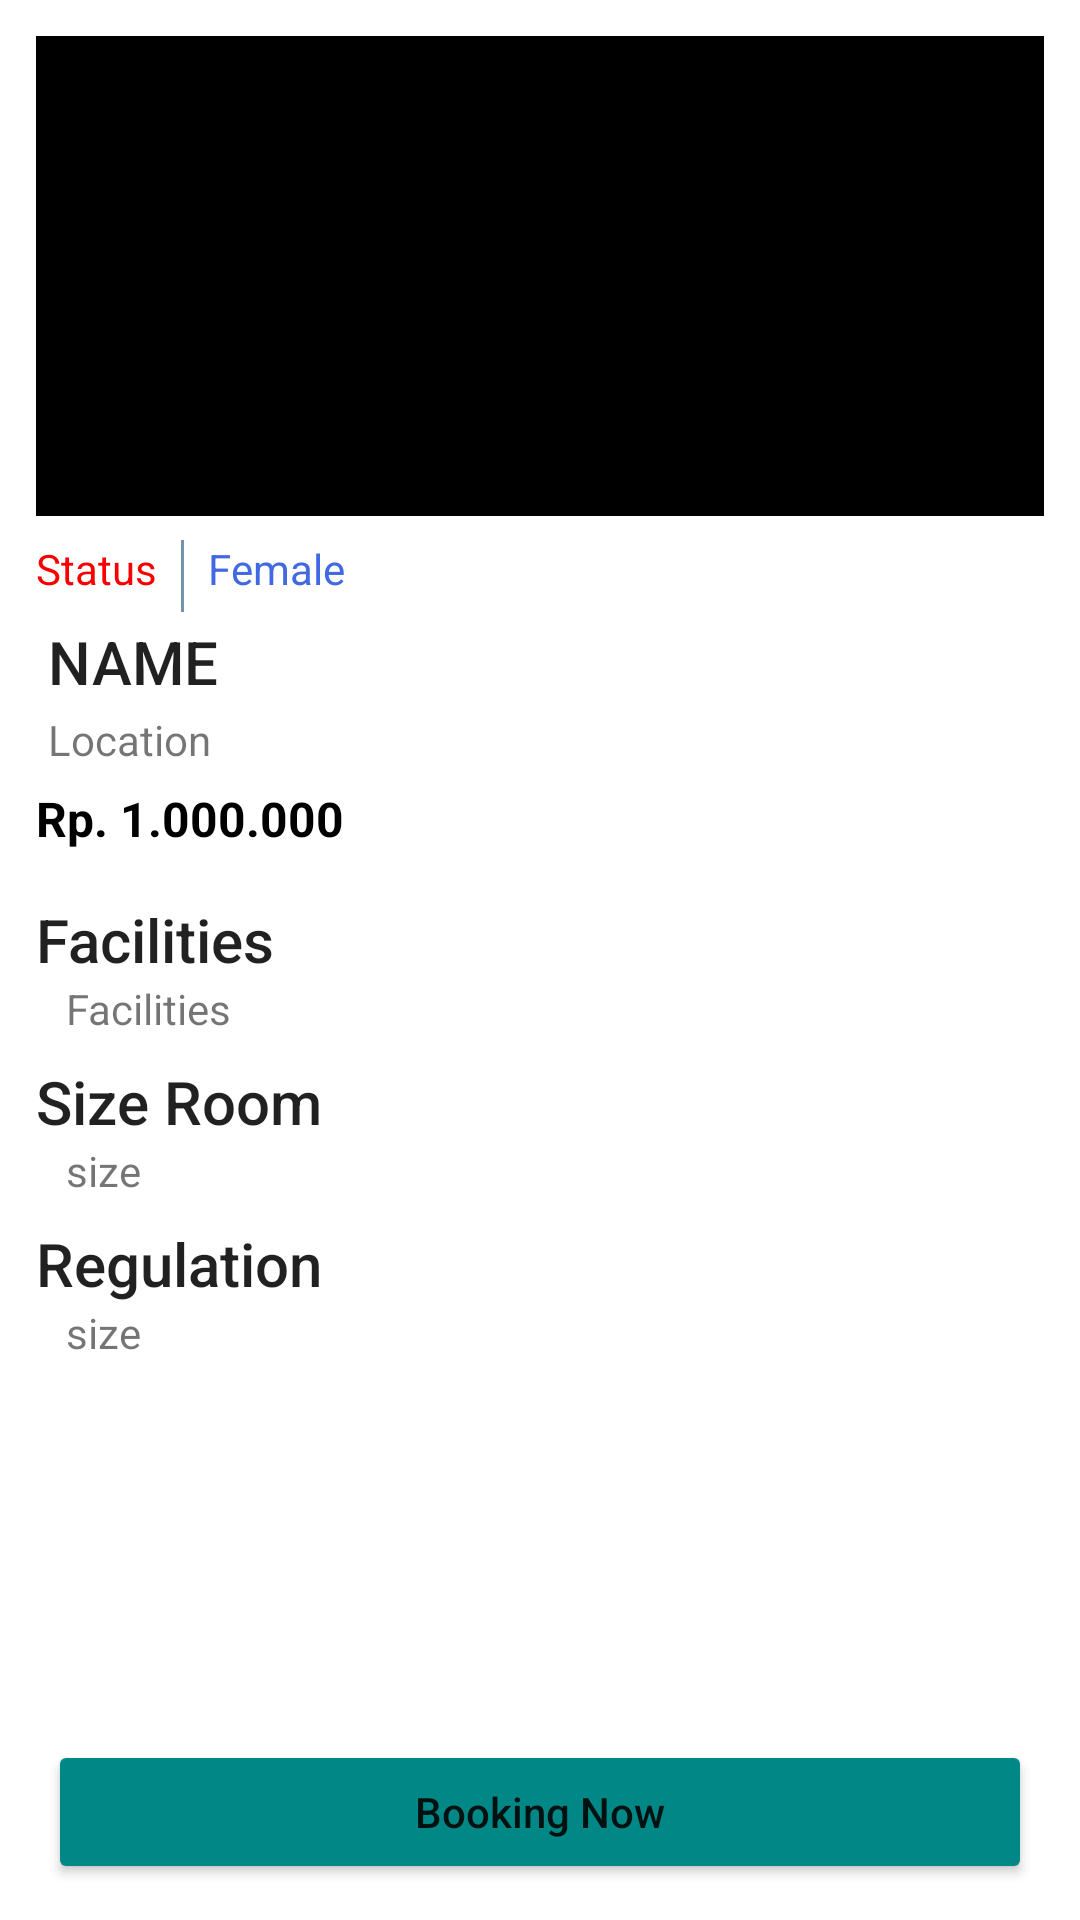

This screen was rendered from an Android layout file. Write that file and the resources it references.
<!-- AndroidManifest.xml: application theme Theme.Build_kos -->
<!-- res/layout/activity_kos_show_tenant.xml -->
<?xml version="1.0" encoding="utf-8"?>
<androidx.constraintlayout.widget.ConstraintLayout
        xmlns:android="http://schemas.android.com/apk/res/android"
        android:layout_width="match_parent"
        android:layout_height="match_parent"
        xmlns:tools="http://schemas.android.com/tools"
        xmlns:app="http://schemas.android.com/apk/res-auto">

    <androidx.appcompat.widget.LinearLayoutCompat
            android:layout_width="match_parent"
            android:layout_height="match_parent"
            android:orientation="vertical"
            android:padding="12dp">

        <ImageView
                android:id="@+id/img_image"
                android:layout_width="match_parent"
                android:layout_height="160dp"
                android:background="@color/black"/>

        <LinearLayout
                android:layout_width="wrap_content"
                android:layout_height="wrap_content"
                android:orientation="horizontal"
                android:layout_marginTop="8dp">

            <TextView
                    android:id="@+id/tv_status"
                    android:layout_width="wrap_content"
                    android:layout_height="wrap_content"
                    android:text="Status"
                    android:textColor="@color/merah"/>

            <View
                    android:layout_width="1dp"
                    android:layout_height="24dp"
                    android:layout_marginHorizontal="8dp"
                    android:layout_gravity="center_vertical"
                    android:background="@color/my_custom_color"/>

            <TextView
                    android:id="@+id/tv_type"
                    android:layout_width="wrap_content"
                    android:layout_height="wrap_content"
                    android:text="Female"
                    android:textColor="@color/biru"/>
        </LinearLayout>

        <TextView
                android:id="@+id/tv_name"
                style="@style/TextAppearance.AppCompat.Title"
                android:layout_width="match_parent"
                android:layout_height="wrap_content"
                android:text="NAME"
                android:layout_marginVertical="3dp"
                android:layout_marginHorizontal="4dp"/>

        <TextView
                android:id="@+id/tv_address"
                android:layout_width="wrap_content"
                android:layout_height="wrap_content"
                android:text="Location"
                android:drawableLeft="@drawable/ic_loc"
                android:layout_marginHorizontal="4dp"
                tools:ignore="RtlSymmetry"/>

        <TextView
                android:id="@+id/tv_price"
                android:layout_width="wrap_content"
                android:layout_height="wrap_content"
                android:text="Rp. 1.000.000"
                android:textStyle="bold"
                android:textColor="@color/black"
                android:textSize="16sp"
                android:layout_marginTop="6dp"/>

        <TextView
                style="@style/TextAppearance.AppCompat.Title"
                android:layout_width="wrap_content"
                android:layout_height="wrap_content"
                android:text="Facilities"
                android:layout_marginTop="16dp"/>

        <TextView
                android:id="@+id/tv_facility"
                android:layout_width="match_parent"
                android:layout_height="wrap_content"
                android:layout_marginStart="10dp"
                android:text="Facilities"/>

        <TextView
                style="@style/TextAppearance.AppCompat.Title"
                android:layout_width="wrap_content"
                android:layout_height="wrap_content"
                android:text="Size Room"
                android:layout_marginTop="8dp"/>

        <TextView
                android:id="@+id/tv_size"
                android:layout_width="match_parent"
                android:layout_height="wrap_content"
                android:layout_marginStart="10dp"
                android:text="size"/>

        <TextView
                style="@style/TextAppearance.AppCompat.Title"
                android:layout_width="wrap_content"
                android:layout_height="wrap_content"
                android:text="Regulation"
                android:layout_marginTop="8dp"/>

        <TextView
                android:id="@+id/tv_regulation"
                android:layout_width="match_parent"
                android:layout_height="wrap_content"
                android:layout_marginStart="10dp"
                android:text="size"/>
    </androidx.appcompat.widget.LinearLayoutCompat>

    <Button
            android:id="@+id/btn_booking"
            android:layout_width="match_parent"
            android:layout_height="wrap_content"
            android:textAllCaps="false"
            app:layout_constraintBottom_toBottomOf="parent"
            android:text="Booking Now"
            android:layout_marginHorizontal="16sp"
            android:layout_marginBottom="12dp"
            android:backgroundTint="@color/teal_700"/>

</androidx.constraintlayout.widget.ConstraintLayout>
<!-- resources referenced by this layout -->
<resources>
  <color name="biru"> #4169e1</color>
  <color name="black">#FF000000</color>
  <color name="merah">#F90000</color>
  <color name="my_custom_color">#7296A9</color>
  <color name="teal_700">#FF018786</color>
  <style name="Theme.Build_kos" parent="Base.Theme.Build_kos" />
  <style name="Base.Theme.Build_kos" parent="Theme.MaterialComponents.DayNight.DarkActionBar">
          
           <item name="colorPrimary">#4169e1</item>
      </style>
</resources>
